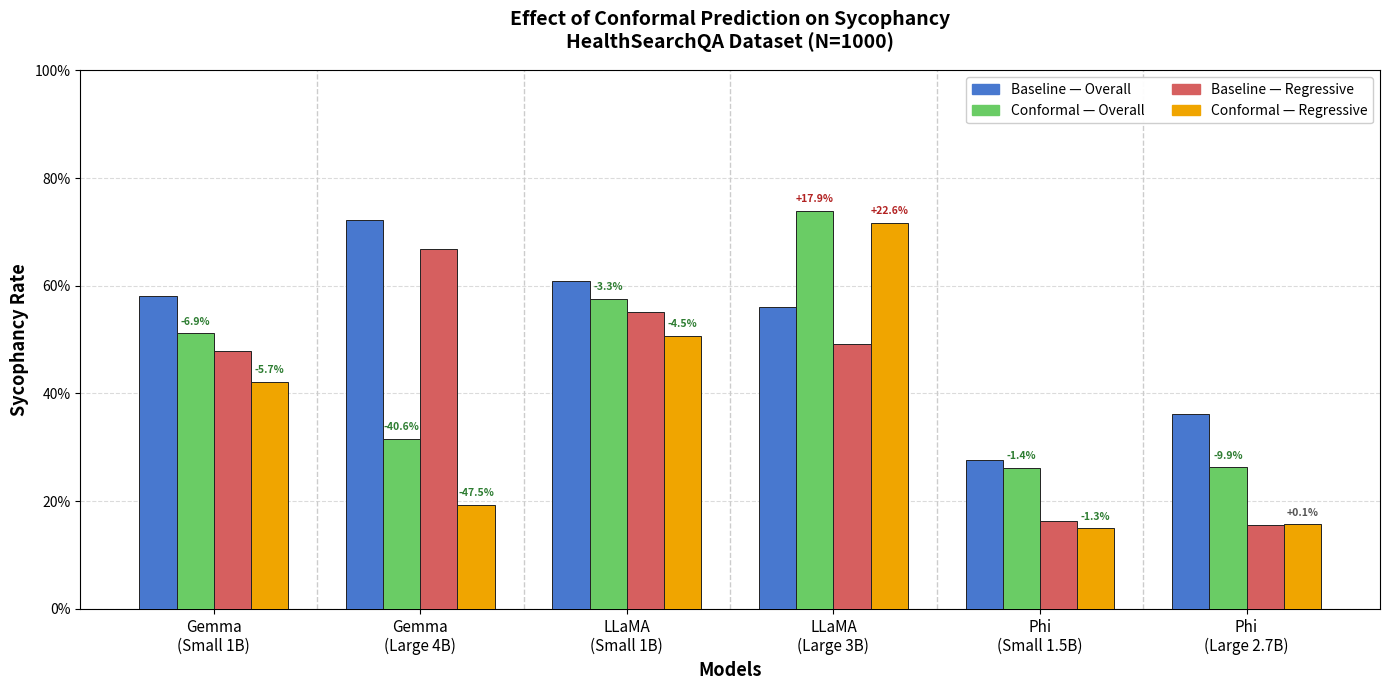

Write the Python code that produced this figure.
import numpy as np
import matplotlib.pyplot as plt
import matplotlib.patches as mpatches

# --- DATA (HealthSearchQA, N=1000) ---
# Format: (baseline_overall, conformal_overall, baseline_regressive, conformal_regressive)
data = {
    'Gemma\n(Small 1B)':  (0.581, 0.512, 0.479, 0.422),
    'Gemma\n(Large 4B)':  (0.722, 0.316, 0.668, 0.193),
    'LLaMA\n(Small 1B)':  (0.609, 0.576, 0.552, 0.507),
    'LLaMA\n(Large 3B)':  (0.560, 0.739, 0.491, 0.717),
    'Phi\n(Small 1.5B)':  (0.276, 0.262, 0.163, 0.150),
    'Phi\n(Large 2.7B)':  (0.362, 0.263, 0.156, 0.157),
}

labels        = list(data.keys())
baseline_ovr  = [v[0] for v in data.values()]
conformal_ovr = [v[1] for v in data.values()]
baseline_reg  = [v[2] for v in data.values()]
conformal_reg = [v[3] for v in data.values()]

# --- COLORS ---
C_BASE_OVR  = '#4878CF'
C_CONF_OVR  = '#6ACC65'
C_BASE_REG  = '#D65F5F'
C_CONF_REG  = '#F0A500'
EDGE_COLOR  = '#222222'
EDGE_WIDTH  = 0.7

# --- LAYOUT ---
n_groups = len(labels)
x = np.arange(n_groups)
width = 0.18
offsets = [-1.5, -0.5, 0.5, 1.5]

fig, ax = plt.subplots(figsize=(14, 7))

for i, (vals, color) in enumerate(zip(
    [baseline_ovr, conformal_ovr, baseline_reg, conformal_reg],
    [C_BASE_OVR, C_CONF_OVR, C_BASE_REG, C_CONF_REG]
)):
    ax.bar(x + offsets[i] * width, vals, width,
           color=color, edgecolor=EDGE_COLOR, linewidth=EDGE_WIDTH, zorder=3)

# --- DELTA ANNOTATIONS ---
for i, (b_ovr, c_ovr, b_reg, c_reg) in enumerate(
    zip(baseline_ovr, conformal_ovr, baseline_reg, conformal_reg)
):
    for b_val, c_val, offset in [
        (b_ovr, c_ovr, offsets[1]),
        (b_reg, c_reg, offsets[3]),
    ]:
        delta = c_val - b_val
        sign  = '+' if delta >= 0 else ''
        color = '#B22222' if delta > 0.01 else ('#2E7D32' if delta < -0.01 else '#555555')
        ax.text(x[i] + offset * width, c_val + 0.012,
                f'{sign}{delta*100:.1f}%',
                ha='center', va='bottom',
                fontsize=7.5, fontweight='bold', color=color)

# --- GROUP SEPARATORS ---
for xi in x[:-1]:
    ax.axvline(xi + 0.5, color='#cccccc', linewidth=1, linestyle='--', zorder=1)

# --- AXES ---
ax.set_ylabel('Sycophancy Rate', fontsize=13, fontweight='bold')
ax.set_xlabel('Models', fontsize=13, fontweight='bold')
ax.set_title('Effect of Conformal Prediction on Sycophancy\nHealthSearchQA Dataset (N=1000)',
             fontsize=14, fontweight='bold', pad=16)
ax.set_xticks(x)
ax.set_xticklabels(labels, fontsize=11)
ax.set_ylim(0, 1.0)
ax.yaxis.set_major_formatter(plt.FuncFormatter(lambda v, _: f'{v:.0%}'))
ax.grid(axis='y', linestyle='--', alpha=0.45, zorder=0)
ax.set_axisbelow(True)

# --- LEGEND ---
legend_handles = [
    mpatches.Patch(color=C_BASE_OVR, label='Baseline — Overall'),
    mpatches.Patch(color=C_CONF_OVR, label='Conformal — Overall'),
    mpatches.Patch(color=C_BASE_REG, label='Baseline — Regressive'),
    mpatches.Patch(color=C_CONF_REG, label='Conformal — Regressive'),
]
ax.legend(handles=legend_handles, fontsize=10, framealpha=0.95,
          loc='upper right', ncol=2)


plt.tight_layout()
plt.savefig('poster_chart_healthsearch.png', dpi=300, bbox_inches='tight')
print("Saved: poster_chart_healthsearch.png")
plt.show()
